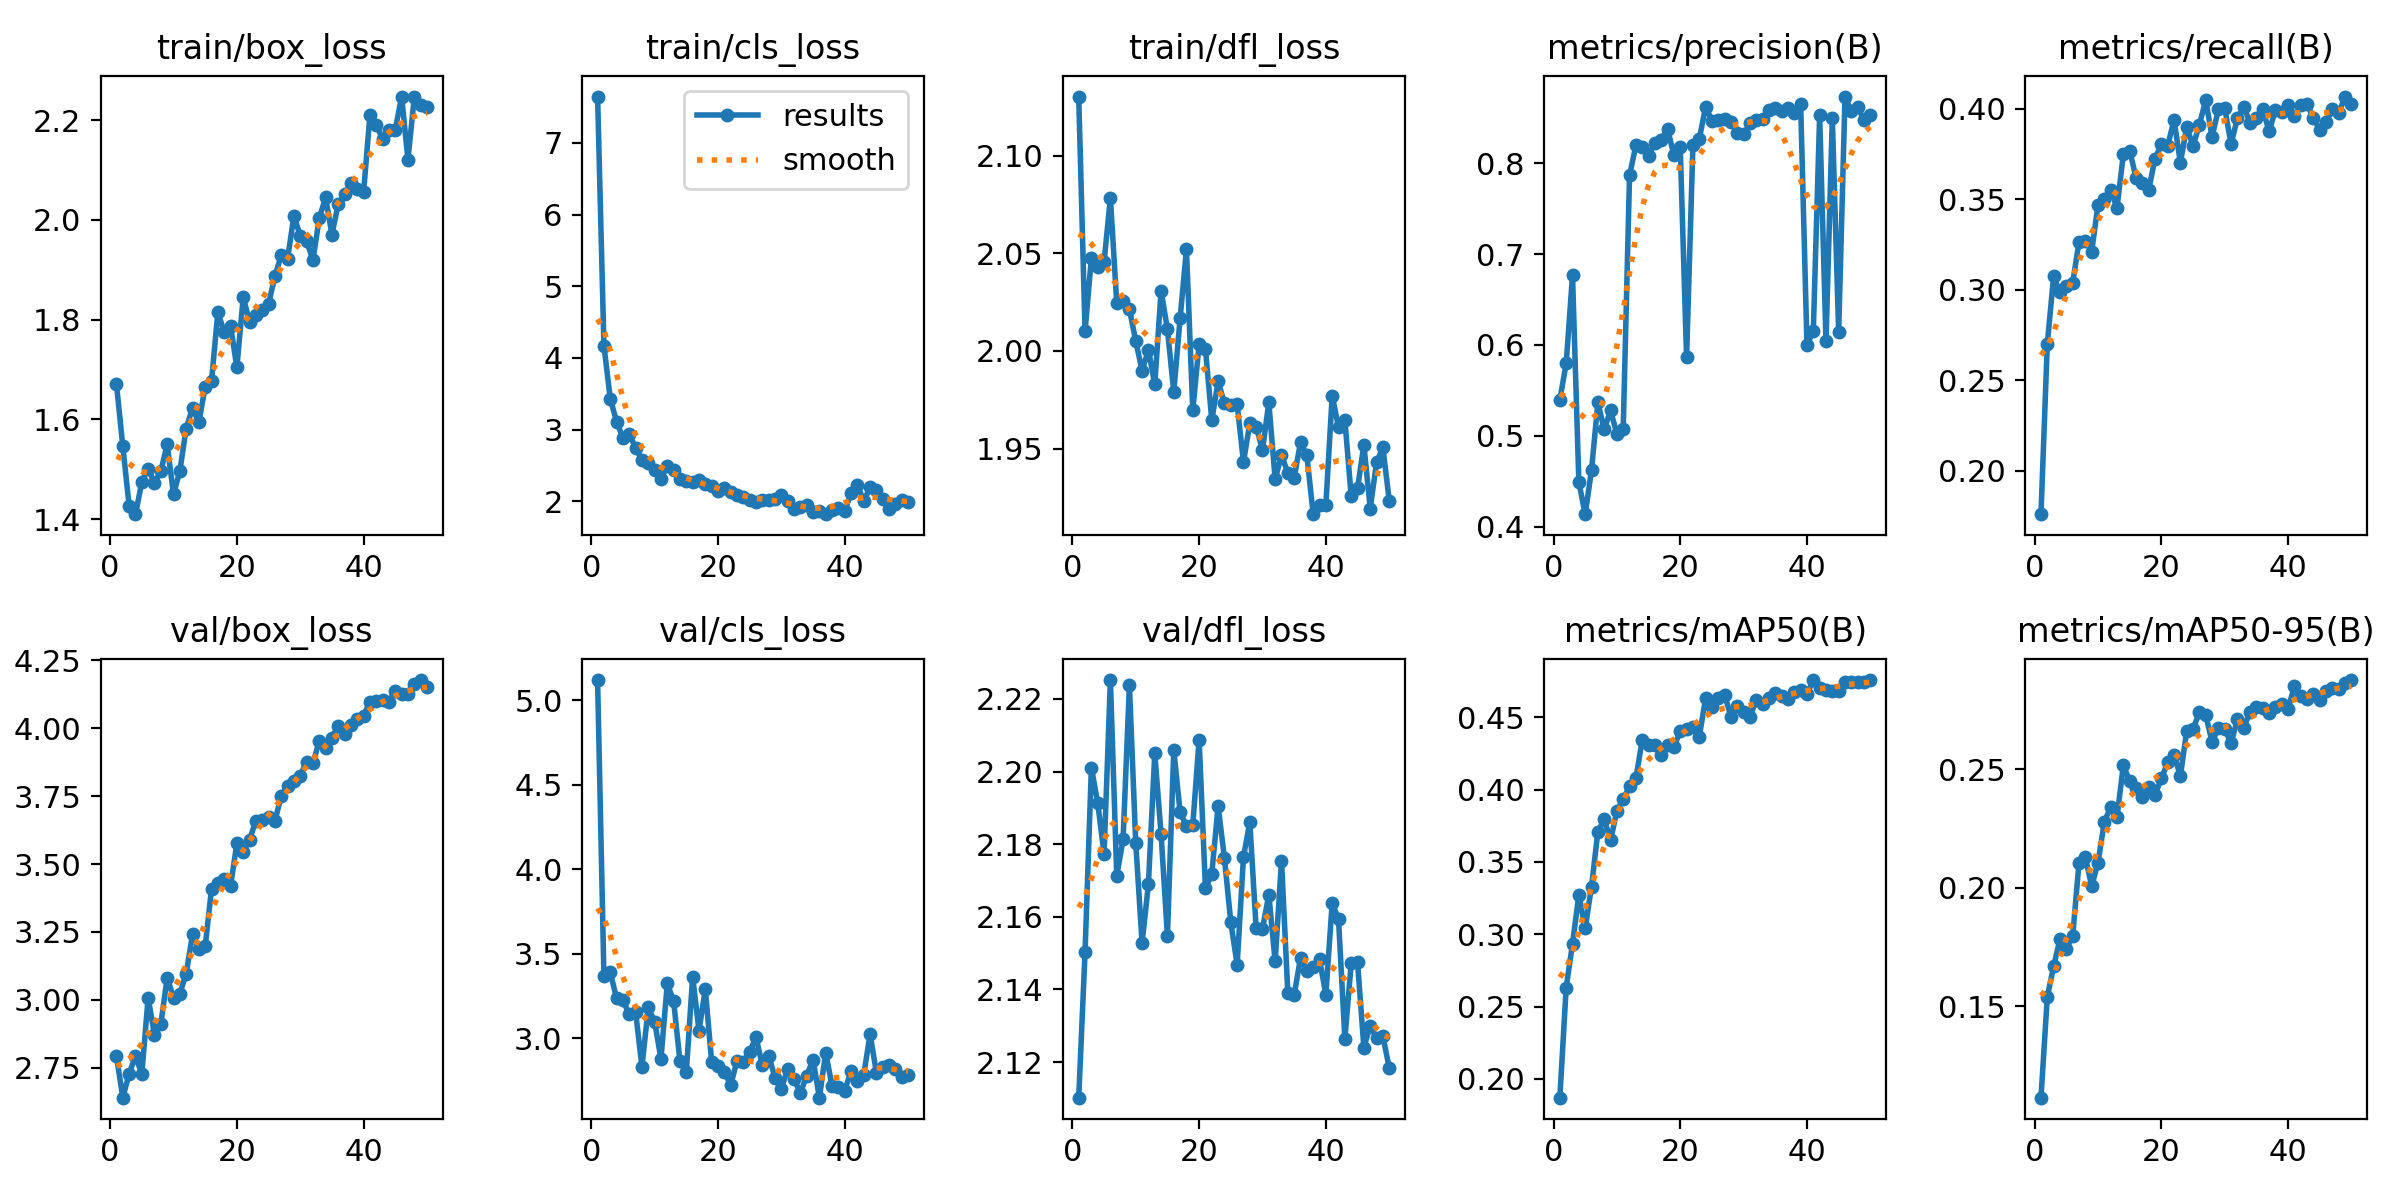

The table this chart was drawn from, first rows:
epoch, train/box_loss, train/cls_loss, train/dfl_loss, metrics/precision(B), metrics/recall(B), metrics/mAP50(B), metrics/mAP50-95(B), val/box_loss, val/cls_loss, val/dfl_loss, lr/pg0, lr/pg1, lr/pg2
1, 1.671, 7.647, 2.13, 0.5396, 0.1761, 0.1869, 0.1115, 2.792, 5.121, 2.11, 0.0004146, 0.0004146, 0.0004146
2, 1.546, 4.172, 2.01, 0.5796, 0.2701, 0.2631, 0.154, 2.64, 3.368, 2.15, 0.0008148, 0.0008148, 0.0008148
3, 1.427, 3.428, 2.048, 0.6766, 0.3075, 0.2934, 0.1669, 2.728, 3.389, 2.201, 0.001198, 0.001198, 0.001198
4, 1.41, 3.112, 2.043, 0.449, 0.2985, 0.3273, 0.1783, 2.793, 3.235, 2.191, 0.001176, 0.001176, 0.001176
5, 1.474, 2.881, 2.046, 0.4137, 0.302, 0.3042, 0.1743, 2.727, 3.224, 2.177, 0.001151, 0.001151, 0.001151
6, 1.502, 2.943, 2.078, 0.4622, 0.3037, 0.333, 0.1795, 3.009, 3.141, 2.225, 0.001126, 0.001126, 0.001126
7, 1.473, 2.738, 2.025, 0.5367, 0.3263, 0.3709, 0.2104, 2.869, 3.153, 2.171, 0.001102, 0.001102, 0.001102
8, 1.496, 2.577, 2.026, 0.507, 0.327, 0.3795, 0.2128, 2.91, 2.83, 2.181, 0.001077, 0.001077, 0.001077
9, 1.55, 2.537, 2.021, 0.5278, 0.3209, 0.3649, 0.2007, 3.082, 3.182, 2.224, 0.001052, 0.001052, 0.001052
10, 1.45, 2.437, 2.005, 0.5022, 0.347, 0.3853, 0.2105, 3.008, 3.097, 2.18, 0.001027, 0.001027, 0.001027
11, 1.496, 2.316, 1.99, 0.5075, 0.3498, 0.3933, 0.2278, 3.023, 2.878, 2.153, 0.001002, 0.001002, 0.001002
12, 1.582, 2.488, 2.001, 0.7866, 0.3548, 0.4024, 0.2339, 3.096, 3.324, 2.169, 0.0009778, 0.0009778, 0.0009778
13, 1.623, 2.433, 1.983, 0.8197, 0.3453, 0.4078, 0.2298, 3.241, 3.219, 2.205, 0.000953, 0.000953, 0.000953
14, 1.594, 2.314, 2.031, 0.8175, 0.3748, 0.4342, 0.2516, 3.187, 2.862, 2.183, 0.0009283, 0.0009283, 0.0009283
15, 1.666, 2.285, 2.011, 0.8084, 0.3769, 0.4309, 0.2449, 3.196, 2.8, 2.155, 0.0009035, 0.0009035, 0.0009035
16, 1.677, 2.269, 1.979, 0.8226, 0.3619, 0.4311, 0.242, 3.409, 3.363, 2.206, 0.0008787, 0.0008787, 0.0008787
17, 1.815, 2.302, 2.017, 0.8261, 0.3592, 0.4241, 0.2381, 3.431, 3.045, 2.189, 0.000854, 0.000854, 0.000854
18, 1.776, 2.24, 2.052, 0.8379, 0.3553, 0.4308, 0.2424, 3.444, 3.289, 2.185, 0.0008293, 0.0008293, 0.0008293
19, 1.788, 2.209, 1.97, 0.8089, 0.3723, 0.4295, 0.2391, 3.419, 2.858, 2.185, 0.0008045, 0.0008045, 0.0008045
20, 1.705, 2.148, 2.003, 0.8173, 0.3803, 0.4406, 0.246, 3.576, 2.833, 2.209, 0.0007797, 0.0007797, 0.0007797
21, 1.845, 2.184, 2.001, 0.5864, 0.3795, 0.4422, 0.2528, 3.543, 2.801, 2.168, 0.000755, 0.000755, 0.000755
22, 1.796, 2.129, 1.965, 0.8196, 0.3938, 0.4434, 0.256, 3.589, 2.721, 2.172, 0.0007302, 0.0007302, 0.0007302
23, 1.809, 2.088, 1.984, 0.8264, 0.3702, 0.4364, 0.247, 3.66, 2.866, 2.191, 0.0007055, 0.0007055, 0.0007055
24, 1.819, 2.055, 1.973, 0.8622, 0.3899, 0.4634, 0.2662, 3.661, 2.856, 2.176, 0.0006808, 0.0006808, 0.0006808
25, 1.832, 2.016, 1.972, 0.8468, 0.3793, 0.4574, 0.2669, 3.674, 2.92, 2.159, 0.000656, 0.000656, 0.000656
26, 1.887, 1.99, 1.973, 0.848, 0.3912, 0.4637, 0.274, 3.657, 3.005, 2.147, 0.0006312, 0.0006312, 0.0006312
27, 1.929, 2.018, 1.943, 0.8485, 0.4046, 0.4658, 0.2728, 3.751, 2.839, 2.176, 0.0006065, 0.0006065, 0.0006065
28, 1.922, 2.023, 1.963, 0.8455, 0.3845, 0.4505, 0.2614, 3.786, 2.896, 2.186, 0.0005818, 0.0005818, 0.0005818
29, 2.008, 2.034, 1.961, 0.8336, 0.3996, 0.4578, 0.2674, 3.806, 2.765, 2.157, 0.000557, 0.000557, 0.000557
30, 1.968, 2.089, 1.949, 0.8317, 0.4002, 0.4541, 0.267, 3.825, 2.7, 2.157, 0.0005322, 0.0005322, 0.0005322
31, 1.958, 2.001, 1.974, 0.8439, 0.3805, 0.4504, 0.2608, 3.877, 2.82, 2.166, 0.0005075, 0.0005075, 0.0005075
32, 1.919, 1.885, 1.934, 0.848, 0.3947, 0.462, 0.2711, 3.871, 2.758, 2.148, 0.0004827, 0.0004827, 0.0004827
33, 2.003, 1.913, 1.947, 0.8485, 0.4009, 0.459, 0.2674, 3.952, 2.675, 2.175, 0.000458, 0.000458, 0.000458
34, 2.045, 1.946, 1.938, 0.8581, 0.3922, 0.4635, 0.2742, 3.927, 2.778, 2.139, 0.0004332, 0.0004332, 0.0004332
35, 1.971, 1.844, 1.935, 0.8612, 0.3946, 0.467, 0.2761, 3.965, 2.873, 2.139, 0.0004085, 0.0004085, 0.0004085
36, 2.032, 1.859, 1.953, 0.8576, 0.3995, 0.4648, 0.2757, 4.009, 2.647, 2.149, 0.0003837, 0.0003837, 0.0003837
37, 2.051, 1.819, 1.947, 0.8603, 0.3875, 0.4628, 0.2735, 3.981, 2.913, 2.145, 0.000359, 0.000359, 0.000359
38, 2.075, 1.872, 1.916, 0.8556, 0.3993, 0.4673, 0.2759, 4.011, 2.716, 2.146, 0.0003343, 0.0003343, 0.0003343
39, 2.063, 1.899, 1.921, 0.8655, 0.3982, 0.4686, 0.2774, 4.033, 2.713, 2.148, 0.0003095, 0.0003095, 0.0003095
40, 2.056, 1.869, 1.921, 0.5997, 0.402, 0.4664, 0.2755, 4.046, 2.689, 2.139, 0.0002848, 0.0002848, 0.0002848
41, 2.21, 2.112, 1.977, 0.6156, 0.3959, 0.4758, 0.2849, 4.097, 2.804, 2.164, 0.00026, 0.00026, 0.00026
42, 2.19, 2.231, 1.961, 0.8526, 0.4018, 0.4702, 0.2808, 4.102, 2.746, 2.159, 0.0002352, 0.0002352, 0.0002352
43, 2.162, 2, 1.965, 0.6042, 0.4026, 0.4691, 0.2797, 4.103, 2.782, 2.126, 0.0002105, 0.0002105, 0.0002105
44, 2.179, 2.193, 1.926, 0.8493, 0.3948, 0.4683, 0.2815, 4.097, 3.024, 2.147, 0.0001857, 0.0001857, 0.0001857
45, 2.181, 2.16, 1.93, 0.6139, 0.3883, 0.4682, 0.2791, 4.139, 2.795, 2.147, 0.000161, 0.000161, 0.000161
46, 2.247, 2.025, 1.952, 0.8734, 0.3926, 0.4744, 0.2829, 4.127, 2.829, 2.124, 0.0001363, 0.0001363, 0.0001363
47, 2.121, 1.888, 1.919, 0.8569, 0.3997, 0.4745, 0.2843, 4.125, 2.84, 2.13, 0.0001115, 0.0001115, 0.0001115
48, 2.246, 1.964, 1.943, 0.8623, 0.3977, 0.4745, 0.2837, 4.163, 2.819, 2.127, 8.675e-05, 8.675e-05, 8.675e-05
49, 2.231, 2.023, 1.951, 0.8473, 0.4067, 0.4748, 0.2861, 4.177, 2.771, 2.127, 6.2e-05, 6.2e-05, 6.2e-05
50, 2.226, 1.985, 1.923, 0.8533, 0.4026, 0.4757, 0.2875, 4.151, 2.784, 2.118, 3.725e-05, 3.725e-05, 3.725e-05
